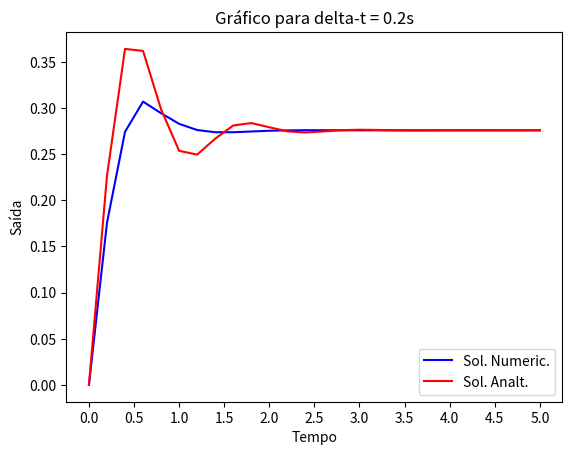

Here is the Python script that generated this plot:
"""
[redacted]
BackWard Euler

"""
#importação de bibliotecas
import numpy as np
import matplotlib.pyplot as plt
#Delta t
dt=0.2
#respostas
resps_X=[]
saidas_Y=[]

#Gera sequência de numeros de 0 até 5 em um intervalo de dt (5.2 não é incluso)
tempo=np.arange(0,5+dt,dt)

#Calculo da matriz Ad (A discreta)
A=np.array([[0, 1],
           [-29, -4]])
Ad= np.linalg.inv(np.eye(2) - dt*A)
#print(Ad)

#Calculo da Matriz Bd (B discreta)
B=np.array([[0],
            [1]])
Bd=np.matmul(Ad, dt*B)
#print(Bd)

#Solução analítica:
def y_analitica(t):
    return (8/29 -(8/29)*np.exp(-2*t)*(np.cos(5*t) - (13/40)*np.sin(5*t)))

#função para a apresentação dos resultados em
def graficos(y, x=tempo):
    k=0
    print("SAÍDAS- BackWard Euler")
    for i in y:
        print("t={:.2f}s: {}".format(k, i))
        k += dt

    plt.plot(x,y,'b', label='Sol. Numeric.')
    plt.plot(x, y_analitica(x), 'r', label='Sol. Analt.')
    plt.legend(loc="lower right")
    plt.title('Gráfico para delta-t = 0.2s')
    plt.xticks(np.arange(0,5.5,0.5))
    plt.xlabel('Tempo')
    plt.ylabel('Saída')
    plt.show()



#função degrau
def u(t):
    if t<=0:
        return 0
    else:
        return 1

#backward-euler
def x(t):
    if t<=0:
        return np.zeros((2,1))
    else:
        return np.matmul(Ad,x(t-dt)) +Bd*u(t)

def y(x):
    return np.matmul([8,1],x)


for t in tempo:
    resps_X.append(x(t))
    saidas_Y.append(np.round(y(x(t))[0],4))

graficos(saidas_Y)


